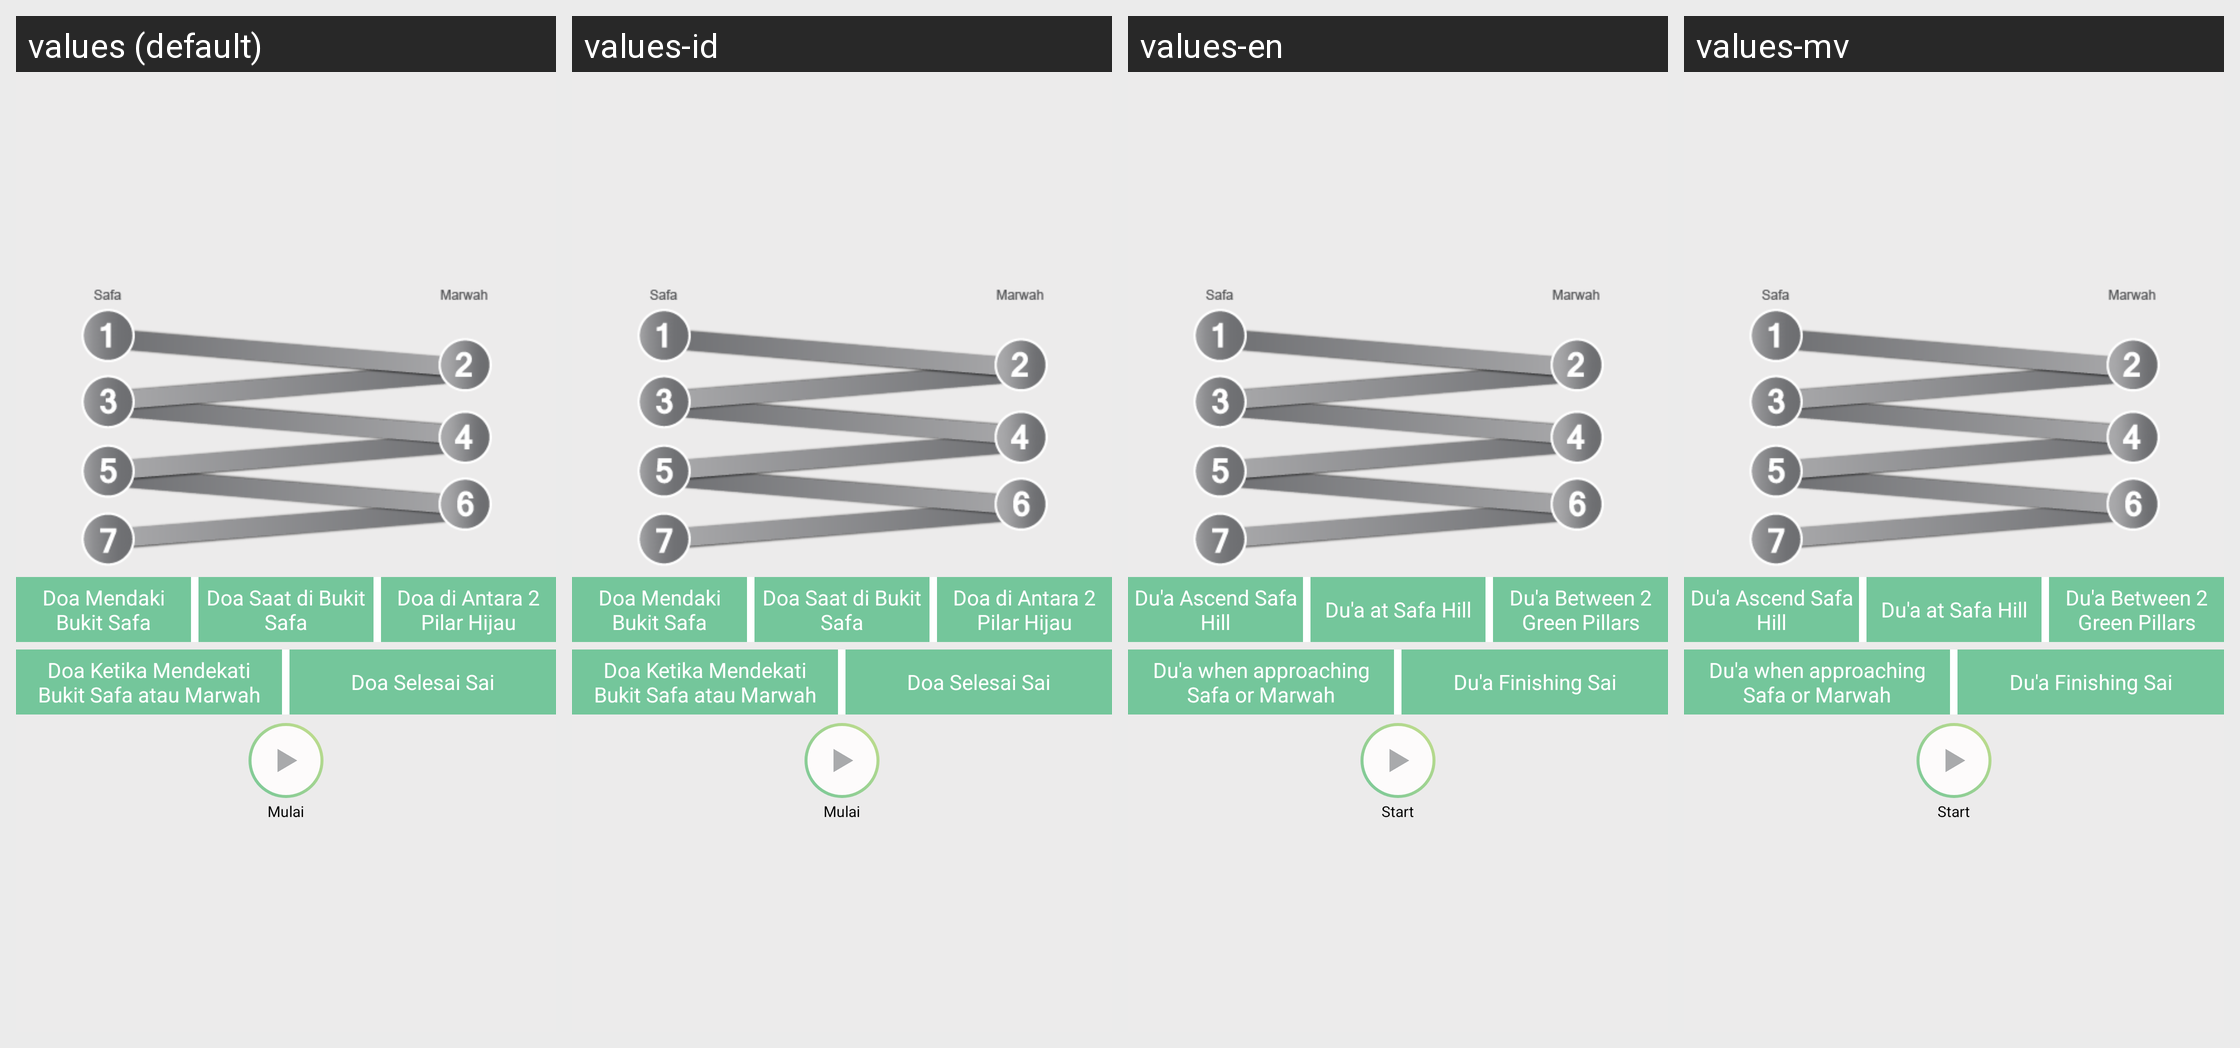

Translations of the strings shown on this Android screen, per locale in the grid:
Android screen res/layout/footer_sai.xml rendered under 4 locales, left to right: values (default), values-id, values-en, values-mv. Device: Nexus 5 (rendered at 1080×1920; each locale shown at half size, 540×960, under a caption strip naming it); theme AppTheme.
Other locales in the repository, not shown: values-mdv.
Strings drawn on this screen, with the default value and each locale's value (text and hints the layout hard-codes, and strings that could not be matched under every locale, appear in the picture but are not listed):

sai1
  values: Doa Mendaki Bukit Safa
  values-id: Doa Mendaki Bukit Safa
  values-en: Du'a Ascend Safa Hill
  values-mv: Du'a Ascend Safa Hill

sai2
  values: Doa Saat di Bukit Safa
  values-id: Doa Saat di Bukit Safa
  values-en: Du'a at Safa Hill
  values-mv: Du'a at Safa Hill

sai3
  values: Doa di Antara 2 Pilar Hijau
  values-id: Doa di Antara 2 Pilar Hijau
  values-en: Du'a Between 2 Green Pillars
  values-mv: Du'a Between 2 Green Pillars

sai4
  values: Doa Ketika Mendekati Bukit Safa atau Marwah
  values-id: Doa Ketika Mendekati Bukit Safa atau Marwah
  values-en: Du'a when approaching Safa or Marwah
  values-mv: Du'a when approaching Safa or Marwah

sai5
  values: Doa Selesai Sai
  values-id: Doa Selesai Sai
  values-en: Du'a Finishing Sai
  values-mv: Du'a Finishing Sai

mulai
  values: Mulai
  values-id: Mulai
  values-en: Start
  values-mv: Start
